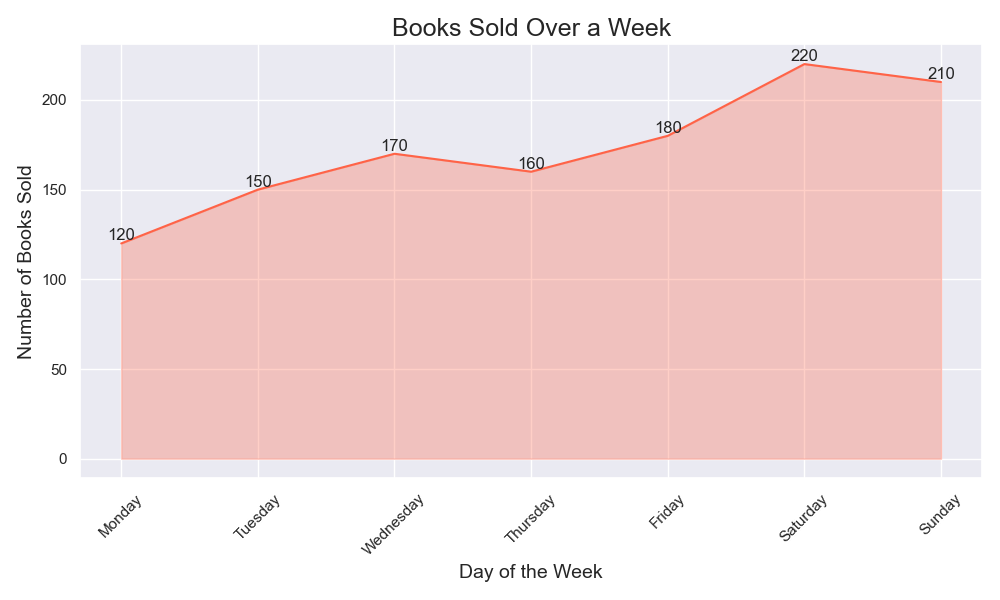

Source data for this figure (header and first rows):
Day, Books Sold
Monday, 120
Tuesday, 150
Wednesday, 170
Thursday, 160
Friday, 180
Saturday, 220
Sunday, 210
